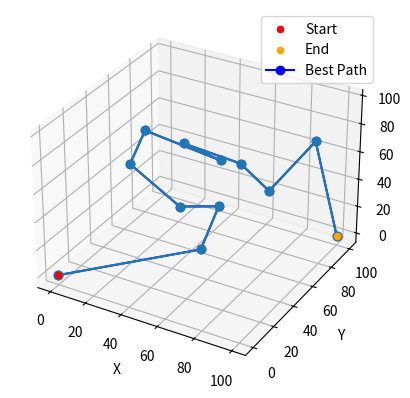

This figure's Python source:
import random
import math
import time
import numpy as np
import matplotlib.pyplot as plt
from mpl_toolkits.mplot3d import Axes3D

# Run the genetic algorithm
population_size = 100
num_generations = 10000
mutation_rate = 0.1

# Define middle points
middle_points = [(50, 35, 90), (95, 83, 78), (31, 63, 20), (17, 54, 76), (69, 18, 34),
                 (47, 74, 19), (95, 36, 73), (15, 43, 58), (58, 56, 68), (87, 23, 97)]

def calculate_distance(point1, point2):
    return math.sqrt((point2[0] - point1[0])**2 + (point2[1] - point1[1])**2 + (point2[2] - point1[2])**2)

def calculate_fitness(path):
    fitness = 0
    prev_point = (0, 0, 0)
    for point in path:
        fitness += calculate_distance(prev_point, point)
        prev_point = point
    fitness += calculate_distance(prev_point, (100, 100, 0))
    return fitness

def generate_random_path():
    path = random.sample(middle_points, len(middle_points))
    return path

def crossover(parent1, parent2):
    offspring1 = []
    offspring2 = []
    for point1, point2 in zip(parent1, parent2):
        if point1 in parent2:
            offspring1.append(point1)
        else:
            offspring1.append(None)
        if point2 in parent1:
            offspring2.append(point2)
        else:
            offspring2.append(None)

    for i in range(len(offspring1)):
        if offspring1[i] is None:
            offspring1[i] = parent2[i]
        if offspring2[i] is None:
            offspring2[i] = parent1[i]

    return offspring1, offspring2

def mutate(path, mutation_rate):
    for i in range(len(path)):
        if random.random() < mutation_rate:
            swap_index = random.randint(0, len(middle_points) - 1)
            path[i], path[swap_index] = path[swap_index], path[i]

def genetic_algorithm(population_size, num_generations, mutation_rate):
    population = [generate_random_path() for _ in range(population_size)]
    best_fitnesses = []
    best_individuals = []

    for generation in range(num_generations):
        fitness_values = [calculate_fitness(path) for path in population]
        min_fitness = min(fitness_values)
        best_individual = population[fitness_values.index(min_fitness)]

        best_fitnesses.append(min_fitness)
        best_individuals.append(best_individual)

        new_population = [best_individual]

        while len(new_population) < population_size:
            parents = random.choices(population, weights=fitness_values, k=2)
            offspring1, offspring2 = crossover(parents[0], parents[1])
            mutate(offspring1, mutation_rate)
            mutate(offspring2, mutation_rate)
            new_population.extend([offspring1, offspring2])

        population = new_population

        print("Generation:", generation, " Best Fitness:", min_fitness)

    best_individual = population[fitness_values.index(min_fitness)]
    best_fitnesses.append(min_fitness)
    best_individuals.append(best_individual)

    return best_individuals, best_fitnesses

def main():
    start_time = time.time()
    best_individuals, best_fitnesses = genetic_algorithm(population_size, num_generations, mutation_rate)

    best_path = best_individuals[-1]
    best_path = [(0, 0, 0)] + best_path + [(100, 100, 0)]

    execution_time = time.time() - start_time

    print("Best Path:", best_path)
    print("Path Length:", best_fitnesses[-1])
    print("Execution Time:", execution_time)

    fig = plt.figure()
    ax = fig.add_subplot(111, projection='3d')

    x = [point[0] for point in best_path]
    y = [point[1] for point in best_path]
    z = [point[2] for point in best_path]
    ax.scatter(x[0], y[0], z[0], c='red', marker='o', label='Start')
    ax.scatter(x[-1], y[-1], z[-1], c='orange', marker='o', label='End')
    ax.plot(x, y, z, c='b', marker='o', label='Best Path')
    ax.plot(x, y, z, marker='o')

    ax.set_xlabel('X')
    ax.set_ylabel('Y')
    ax.set_zlabel('Z')

    ax.legend()
    plt.show()

if __name__ == '__main__':
    main()
